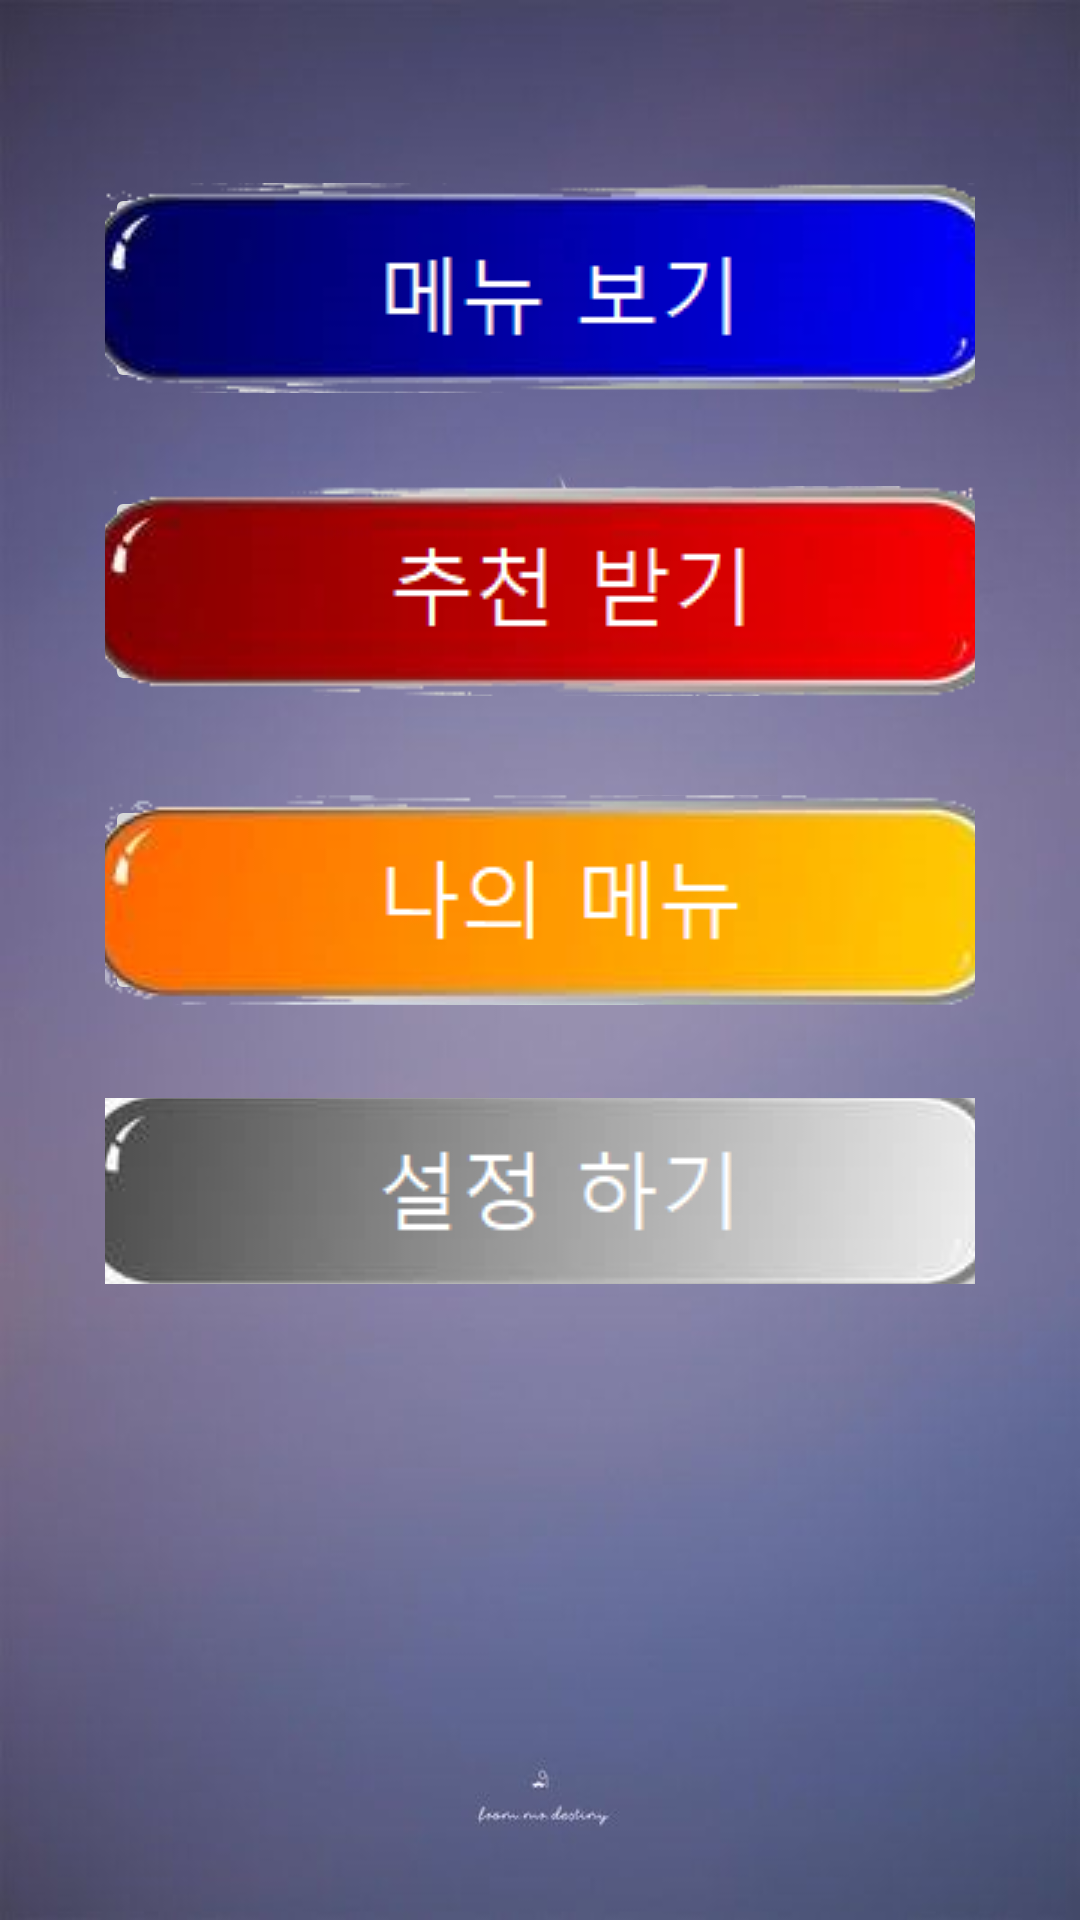

Write the Android layout XML for this screen, with the resource values it uses.
<!-- AndroidManifest.xml: application theme AppTheme -->
<!-- res/layout/activity_main.xml -->
<?xml version="1.0" encoding="utf-8"?>
<RelativeLayout xmlns:android="http://schemas.android.com/apk/res/android"
    xmlns:app="http://schemas.android.com/apk/res-auto"
    xmlns:tools="http://schemas.android.com/tools"
    android:layout_width="match_parent"
    android:layout_height="match_parent"
    android:background="@drawable/ba01"
    tools:context="com.example.amdin.menuselector.MainActivity">

    <ImageButton
        android:id="@+id/displaybtn"
        android:layout_width="290dp"
        android:layout_height="70dp"
        android:layout_alignParentTop="true"
        android:layout_centerHorizontal="true"
        android:layout_marginTop="61dp"
        android:onClick="onButtonDisplay"
        app:srcCompat="@drawable/menu_button" />

    <ImageButton
        android:id="@+id/selectbtn"
        android:layout_width="290dp"
        android:layout_height="70dp"
        android:layout_alignStart="@+id/displaybtn"
        android:layout_below="@+id/displaybtn"
        android:layout_marginTop="31dp"
        android:onClick="onButtonSelect"
        app:srcCompat="@drawable/recommand_button" />

    <ImageButton
        android:id="@+id/foodsettingbtn"
        android:layout_width="290dp"
        android:layout_height="70dp"
        android:layout_alignStart="@+id/selectbtn"
        android:layout_below="@+id/selectbtn"
        android:layout_marginTop="33dp"
        android:onClick="onButtonFoodSetting"
        app:srcCompat="@drawable/mymenu_button" />

    <ImageButton
        android:id="@+id/settingbtn"
        android:layout_width="290dp"
        android:layout_height="62dp"
        android:layout_alignStart="@+id/foodsettingbtn"
        android:layout_below="@+id/foodsettingbtn"
        android:layout_marginTop="31dp"
        android:onClick="onButtonSetting"
        app:srcCompat="@drawable/button_setting" />

</RelativeLayout>
<!-- resources referenced by this layout -->
<resources>
  <!-- drawable ba01: png bitmap (drawable, 170081 bytes) -->
  <!-- drawable button_setting: png bitmap (drawable, 13001 bytes) -->
  <!-- drawable menu_button: png bitmap (drawable, 17855 bytes) -->
  <!-- drawable mymenu_button: png bitmap (drawable, 23085 bytes) -->
  <!-- drawable recommand_button: png bitmap (drawable, 23534 bytes) -->
  <style name="AppTheme" parent="Theme.AppCompat.Light.NoActionBar">
          
          <item name="windowActionBar">true</item>
          <item name="colorPrimary">@color/colorPrimary</item>
          <item name="colorPrimaryDark">@color/colorPrimaryDark</item>
          <item name="colorAccent">@color/colorAccent</item>
      </style>
  <!-- not gathered from this repository: default colours our renderer supplied (Android Studio template values) -->
  <color name="colorPrimary">#FF6200EE</color>
  <color name="colorPrimaryDark">#FF3700B3</color>
  <color name="colorAccent">#FF03DAC5</color>
</resources>
